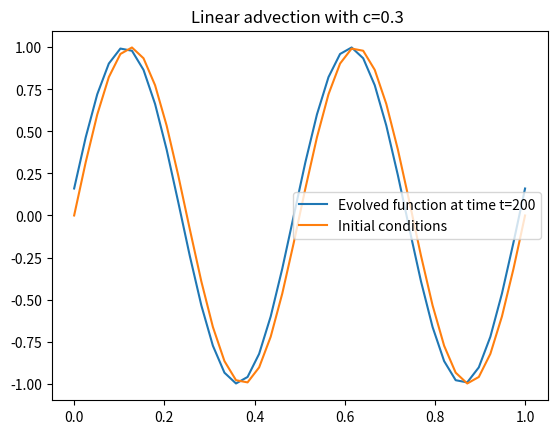

Write Python code to recreate this figure.
#!/usr/bin/env python3
# -*- coding: utf-8 -*-
"""
Created on Fri Oct 20 11:51:20 2017

[redacted]
"""

## Plot ANALYTICAL SOLUTION OF LINEAR ADVECTION EQUATION
## f(x,t) = f0 ( x- ut )
## WITH PERIODIC BOUNDARY CONDITION!!!


import numpy as np
import matplotlib.pyplot as plt
from numpy import where, cos, pi


def main():
    
    
    
    # Set the space grid
    Nx = 40                    # Number of points from x=0 to x=1 inclusive
    Length=1.0
    x = np.linspace(0,Length,Nx)     # Points in the x direction
       
    # Initial conditions for dependent variable  
    f_0 = where(x<0.5, 0.5*(1-cos(4*pi*x)),0 )
    
    u_0 = where (x<0.25, 1,0 ) - where (x<0.75, 1,0 )
    
    q_0 = np.sin(4*pi*x)
    #q_0[-1]=0
    
    # Function evolved ad time t 
    
    
    # Phi(x,t)=Phi(x-ut,0) with periodic boundaries
    
    def Analytical_Periodic_piecewise0 ( phi_0 , c, t, Lx ):
        # Input Lx = Length of x 
        
        # Calculate u wave velocity
        nx = len(phi_0)
        dx = Lx / nx
        dt = 1
        u = c * dx / dt
        
        # how many Lx has the wave passed
        alpha = int( u*t/Lx ) 
        print("alpha=%g \n" %alpha)
        
        x_b = u*t - alpha*Lx
        print("x_b=ut-alpha*L=%g \n" %x_b)
        
        x_b_index = int(x_b * nx / Lx) 
        print("x_b index=%g" % x_b_index  )
        last = phi_0[-x_b_index]
        phi_t_1st = list(phi_0[-x_b_index:])
        phi_t_2nd= list(phi_0[1:nx-x_b_index])
        
        print(len(phi_t_1st))
        print(len(phi_t_2nd))
        
        phi_t =  phi_t_1st + phi_t_2nd + [last]
        print (len(phi_0), len(phi_t))
        
        plt.clf()
        plt.ion()
        plt.plot( x, phi_t , label = "Evolved function at time t=%g" %t)
        plt.plot( x, phi_0 , label = "Initial conditions" )
        plt.legend(loc="best")
        plt.title ("Linear advection with c=%g " %c)
        
        plt.show()
        
       
        return(phi_t)
        
    
    ##f_10 = Analytical_Periodic_piecewise0 ( f_0 , 0.3 , 10 , Length)
    ##f_50 = Analytical_Periodic_piecewise0 ( f_0 , 0.3 , 50 , Length)
    ##f_100 = Analytical_Periodic_piecewise0 ( f_0 , 0.3 , 100 , Length)
    ##f_200 = Analytical_Periodic_piecewise0 ( f_0 , 0.3 , 200 , Length)
    
    
    ##u_10 = Analytical_Periodic_piecewise0 ( u_0 , 0.3 , 10 , Length)
    ##u_50 = Analytical_Periodic_piecewise0 ( u_0 , 0.3 , 50 , Length)
    ##u_100 = Analytical_Periodic_piecewise0 ( u_0 , 0.3 , 100 , Length)
    ##u_200 = Analytical_Periodic_piecewise0 ( u_0 , 0.3 , 200 , Length)
    
    Analytical_Periodic_piecewise0 ( q_0 , 0.3 , 10 , Length)
    Analytical_Periodic_piecewise0 ( q_0 , 0.3 , 50 , Length)
    Analytical_Periodic_piecewise0 ( q_0 , 0.3 , 100 , Length)
    Analytical_Periodic_piecewise0 ( q_0 , 0.3 , 200 , Length)
    
    
    # See how the first point of the wave goes in time
    # it is trapped between 0 and 1
    ##q = 0.3 / Nx
    ##x_b_t = [q*t - int( q*t/Length )*Length for t in range(500)]  
    
    ##plt.clf()
    ##plt.ion()
    ##plt.plot([t for t in range(500)],x_b_t , marker='.',label=" x_b(t)")     
    
    
    # Plot phi_t vs phi_0    
    #plt.clf()
   #plt.ion()
    #plt.plot(x, f_0, label="Initial conditions")
    #plt.plot(x , f_t , label = "prova evoluzione t")
   # plt.legend(loc="best")
   # plt.axhline(0, linestyle=':',color='black')
    #plt.ylim([-0.2,1.2])
   # plt.show()
        
        
    

main()
    
    